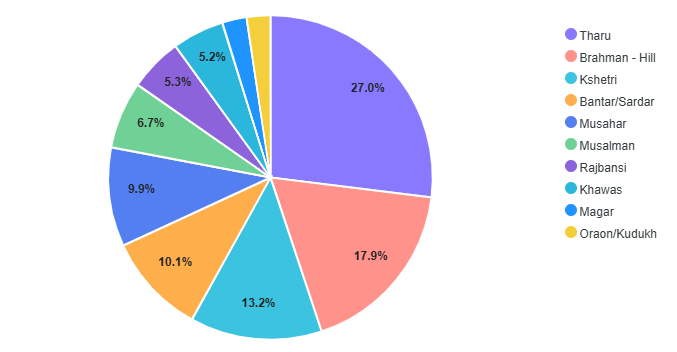

Data behind this chart, as committed beside it:
category, value
Tharu, 11142
Brahman - Hill, 7404
Kshetri, 5436
Bantar/Sardar, 4156
Musahar, 4071
Musalman, 2775
Rajbansi, 2207
Khawas, 2129
Magar, 1012
Oraon/Kudukh, 975
